Run: headless pygame with SDL's dummy video driver; simulated clock (each Clock.tick advances the game by its frame time, no real sleeping); random seed 0; keys injected as events and as key.get_pressed() state; mouse plan: one left click at the window centre at the start of phase 2, then a move to the lower-right quarter at the start of phase 3.
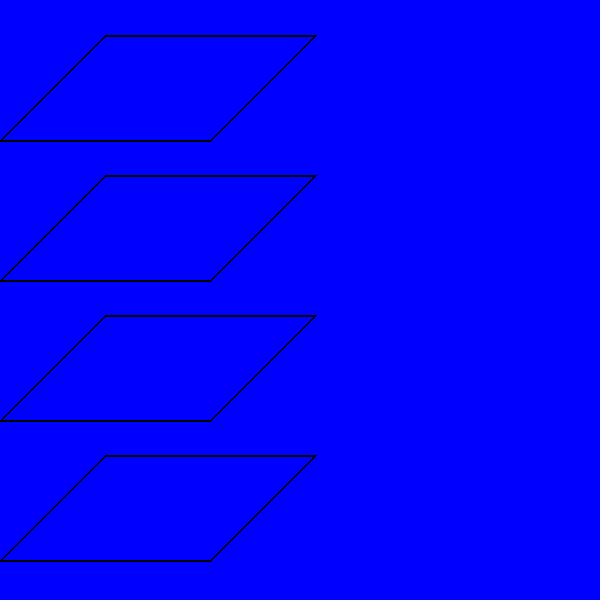
Frame 1 of 4 · flips 1–60 · no input
Frame 2 of 4 · flips 61–180 · clicked the window centre · tapped SPACE, RETURN · held RIGHT (→), D · screen unchanged from frame 1, image omitted
Frame 3 of 4 · flips 181–300 · moved the mouse to the lower-right quarter · held DOWN (↓), S · screen unchanged from frame 2, image omitted
Frame 4 of 4 · flips 301–420 · held LEFT (←), A, UP (↑), W · screen unchanged from frame 3, image omitted

The pygame program that drew these frames:

import pygame
from random import randint
import time

pygame.init()
FPS = 10
screen = pygame.display.set_mode((600, 600))

RED = (255, 0, 0)
BLUE = (0, 0, 255)
YELLOW = (255, 255, 0)
GREEN = (0, 255, 0)
MAGENTA = (255, 0, 255)
CYAN = (0, 255, 255)
BLACK = (0, 0, 0)

cell_size = 70

position = (([0, 0, 0, 0], [0, 0, 0, 0], [0, 0, 0, 0], [0, 0, 0, 0]),
            ([0, 0, 0, 0], [0, 0, 0, 0], [0, 0, 0, 0], [0, 0, 0, 0]),
            ([0, 0, 0, 0], [0, 0, 0, 0], [0, 0, 0, 0], [0, 0, 0, 0]),
            ([0, 0, 0, 0], [0, 0, 0, 0], [0, 0, 0, 0], [0, 0, 0, 0]))

current_player = [1]


# def check_win():
#     # floors:
#     for k in range(4):


def click(event_):
    for k in range(4):
        for i in range(4):
            for j in range(4):

                if event_.button == 2:
                    for k1 in range(4):
                        for i2 in range(4):
                            for j3 in range(4):
                                position[k1][i2][j3] = 0
                                current_player[0] = 1

                if 0.75 * i + cell_size * i < event_.pos[0] < 0.75 * i + cell_size * (i + 1) and \
                        0.5 * j + cell_size * j + k * 120 < event_.pos[1] < 0.5 * j + cell_size * (j + 1) + k * 120:
                    if event_.button == 1 and position[k][i][j] == 0:
                        position[k][i][j] = current_player[0]
                    elif event_.button == 3:
                        position[k][i][j] = 0

                    if current_player[0] == 1:
                        current_player[0] = 2
                    else:
                        current_player[0] = 1


def draw_figure(n, x_, y_):
    if n == 1:
        pygame.draw.line(screen, RED, (x_, y_), (x_ + 0.5 * cell_size, y_ + 0.5 * cell_size), 2)
        pygame.draw.line(screen, RED, (x_ + 0.5 * cell_size, y_), (x_, y_ + 0.5 * cell_size), 2)

    if n == 2:
        pygame.draw.circle(screen, YELLOW, (x_ + cell_size // 2, y_ + cell_size // 2), cell_size // 3, 2)


# position = (([1, 1, 1, 1], [1, 1, 0, 0], [1, 0, 1, 0], [1, 0, 0, 1]),
#             ([1, 1, 0, 0], [1, 1, 0, 0], [0, 0, 0, 0], [0, 0, 0, 0]),
#             ([1, 0, 1, 0], [0, 0, 0, 0], [1, 0, 1, 0], [0, 0, 0, 0]),
#             ([1, 0, 0, 1], [0, 0, 0, 0], [0, 0, 0, 0], [1, 0, 0, 1]))

def draw():
    for k in range(4):
        pygame.draw.polygon(screen, BLACK, ((0, cell_size * (2 + 2 * k)),
                                            (1.5 * cell_size, cell_size * (0.5 + 2 * k)),
                                            (4.5 * cell_size, cell_size * (0.5 + 2 * k)),
                                            (3 * cell_size, cell_size * (2 + 2 * k))), 2)
        for i in range(4):
            for j in range(4):

                if position[k][0][0] == position[k][1][1] == position[k][2][2] == position[k][3][3] != 0:
                    print('Horizontal diagonal left to right')

                if position[k][3][0] == position[k][2][1] == position[k][1][2] == position[k][0][3] != 0:
                    print('Horizontal diagonal right to left')

                if position[k][0][j] == position[k][1][j] == position[k][2][j] == position[k][3][j] != 0:
                    print('Horizontal line')

                if position[k][i] == [1, 1, 1, 1] or position[k][i] == [2, 2, 2, 2]:
                    print('Horizontal column')

                if position[0][i][j] == position[1][i][j] == position[2][i][j] == position[3][i][j] != 0:
                    print('Vertical line')

                if position[0][i][0] == position[1][i][1] == position[2][i][2] == position[3][i][3] != 0:
                    print('Vertical diagonal left to right')

                if position[3][i][0] == position[2][i][1] == position[1][i][2] == position[0][i][3] != 0:
                    print('Vertical diagonal right to left')

                if position[0][0][j] == position[1][1][j] == position[2][2][j] == position[3][3][j] != 0:
                    print('Vertical diagonal 2 left to right')

                if position[3][0][j] == position[2][1][j] == position[1][2][j] == position[0][3][j] != 0:
                    print('Vertical diagonal 2 right to left')

                if position[0][0][0] == position[1][1][1] == position[2][2][2] == position[3][3][3] != 0:
                    print('Main diagonal 1')

                if position[3][0][0] == position[2][1][1] == position[1][2][2] == position[0][3][3] != 0:
                    print('Main diagonal 2')

                if position[0][0][3] == position[1][1][2] == position[2][2][1] == position[3][3][0] != 0:
                    print('Main diagonal 3')

                if position[0][3][0] == position[1][2][1] == position[2][1][2] == position[3][0][3] != 0:
                    print('Main diagonal 4')

                draw_figure(position[k][i][j], cell_size * i, cell_size * j + 120 * k)


clock = pygame.time.Clock()
finished = False

while not finished:
    clock.tick(FPS)
    for event in pygame.event.get():
        if event.type == pygame.QUIT:
            finished = True
        if event.type == pygame.MOUSEBUTTONDOWN:
            click(event)
    screen.fill(BLUE)
    draw()
    pygame.display.update()
